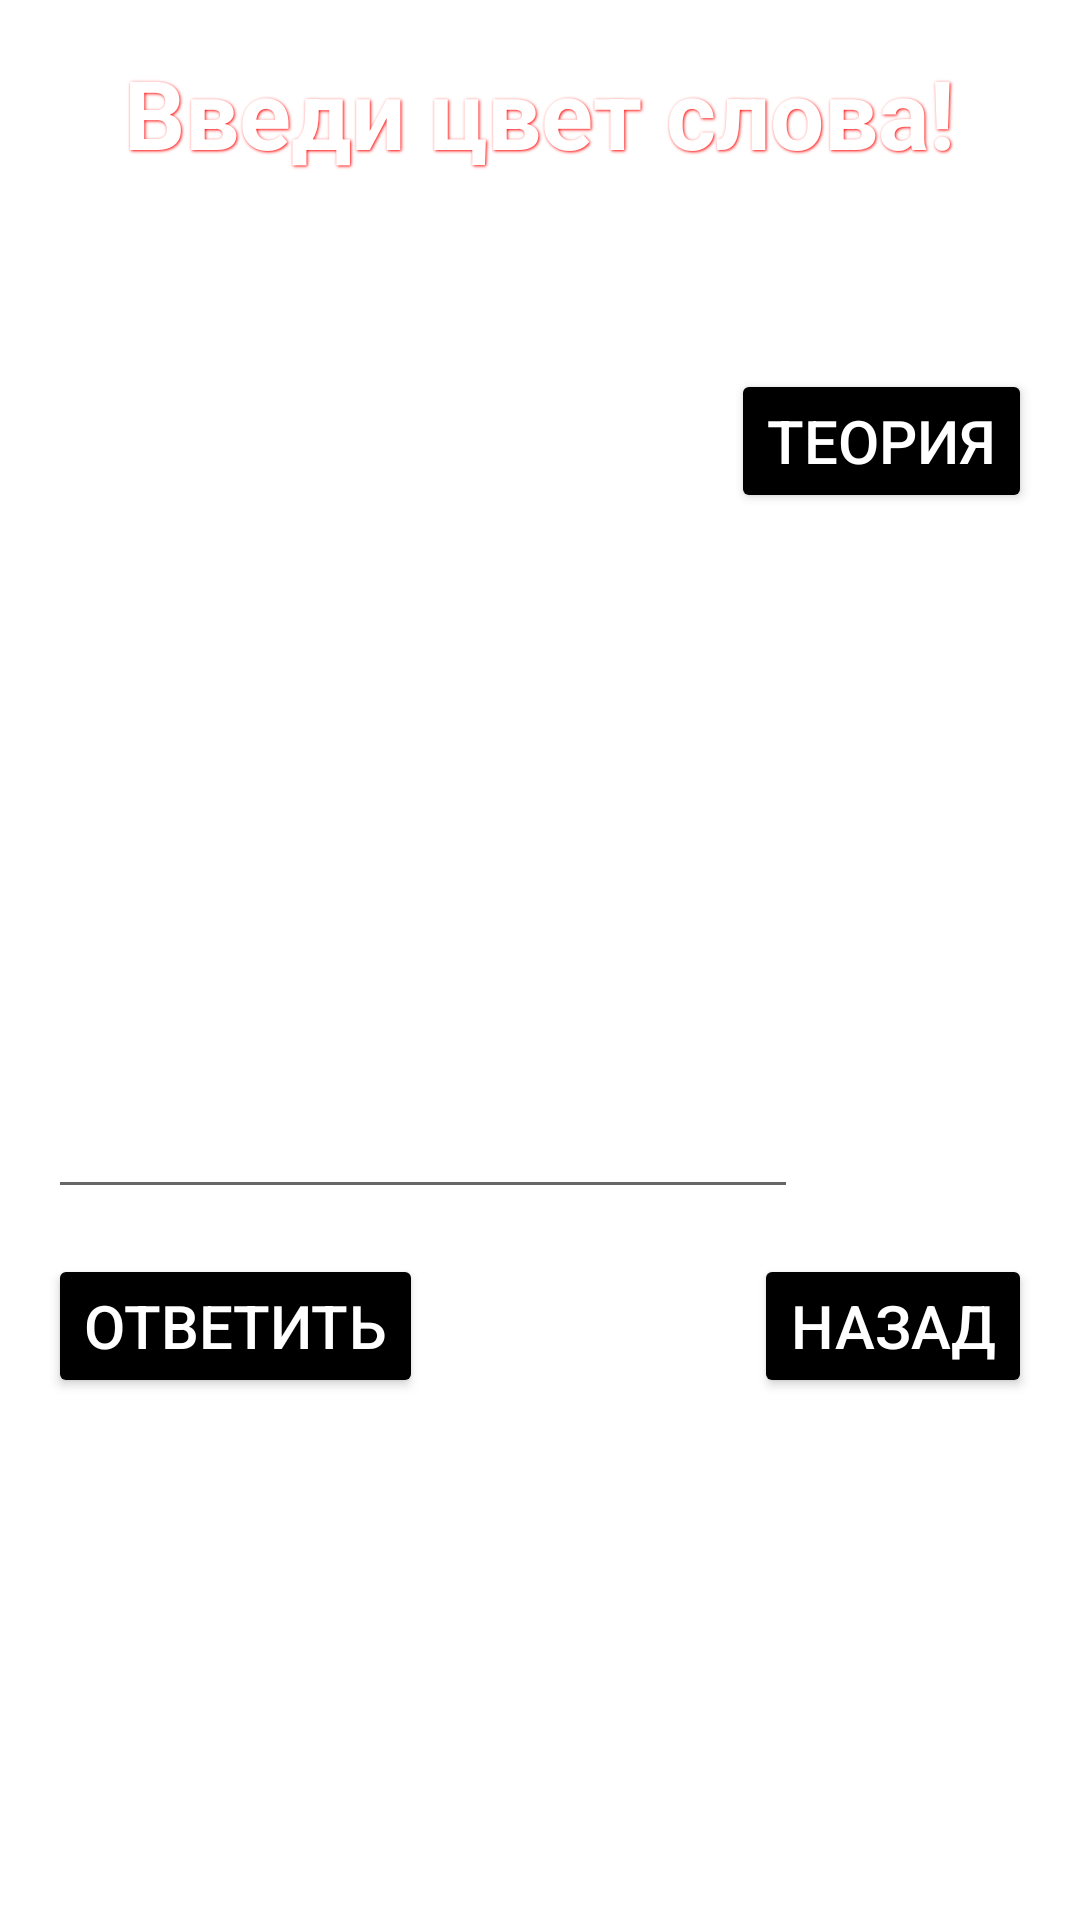

This screen was rendered from an Android layout file. Write that file and the resources it references.
<!-- AndroidManifest.xml: application theme Theme.Eng -->
<!-- res/layout/activity_game__mode_1.xml -->
<?xml version="1.0" encoding="utf-8"?>
<RelativeLayout xmlns:android="http://schemas.android.com/apk/res/android"
    xmlns:app="http://schemas.android.com/apk/res-auto"
    xmlns:tools="http://schemas.android.com/tools"
    android:layout_width="match_parent"
    android:layout_height="match_parent"
    tools:context=".Game_Mode_1"
    android:background="@drawable/background_image_one_signup1"
    android:padding="16dp">

    <TextView
        android:id="@+id/task"
        android:layout_width="wrap_content"
        android:layout_height="wrap_content"
        android:text="Введи цвет слова!"
        android:textSize="32sp"
        android:textStyle="bold"
        android:shadowColor="#ff0000"
        android:shadowDx="1"
        android:shadowDy="1"
        android:shadowRadius="2"
        android:alpha="1"
        android:layout_centerHorizontal="true"
        android:textColor="@color/white"/>
    <TextView
        android:layout_marginTop="10dp"
        android:id="@+id/tv_pravOtv"
        android:layout_width="wrap_content"
        android:layout_height="wrap_content"
        android:layout_below="@+id/task"
        android:text="Правильно: 0"
        android:textSize="20sp"
        android:textColor="@color/white"/>
    <TextView
        android:id="@+id/tv_nePravOtv"
        android:layout_width="wrap_content"
        android:layout_height="wrap_content"
        android:layout_below="@id/tv_pravOtv"
        android:text="Неправильно: 0"
        android:textSize="20sp"
        android:textColor="@color/white"/>
    <Button
        android:id="@+id/btn_theory"
        android:layout_width="wrap_content"
        android:layout_height="wrap_content"
        android:layout_alignParentEnd="true"
        android:layout_below="@id/tv_nePravOtv"
        android:text="Теория"
        android:backgroundTint="@color/black"
        android:textSize="20sp"
        android:textColor="@color/white"
        android:bottomRightRadius="20dp"
        android:bottomLeftRadius="23dp"
        android:topRightRadius="23dp"
        android:topLeftRadius="23dp"/>

    <TextView
        android:id="@+id/tv_slovo"
        android:layout_width="wrap_content"
        android:layout_height="wrap_content"
        android:layout_centerHorizontal="true"
        android:layout_centerVertical="true"
        android:text="Тут слово"
        android:textSize="40sp"
        android:textColor="@color/white"/>
    <EditText
        android:id="@+id/et_otvet"
        android:layout_width="250dp"
        android:layout_height="wrap_content"
        android:layout_below="@id/tv_slovo"
        android:layout_marginTop="15dp"
        />

    <Button
        android:id="@+id/btn_otv"
        android:layout_width="wrap_content"
        android:layout_height="wrap_content"
        android:text="ответить"
        android:layout_below="@id/et_otvet"
        android:layout_marginTop="15dp"
        android:backgroundTint="@color/black"
        android:textSize="20sp"
        android:textColor="@color/white"
        android:bottomRightRadius="20dp"
        android:bottomLeftRadius="23dp"
        android:topRightRadius="23dp"
        android:topLeftRadius="23dp"/>

    <TextView
        android:id="@+id/tv_timer"
        android:layout_width="wrap_content"
        android:layout_height="wrap_content"
        android:text="Осталось секунд: 30"
        android:layout_below="@id/btn_otv"
        android:layout_marginTop="15dp"
        android:textSize="20sp"
        android:textColor="@color/white"/>

    <Button
        android:id="@+id/btn_back"
        android:layout_width="wrap_content"
        android:layout_height="wrap_content"
        android:layout_centerHorizontal="true"
        android:layout_alignParentEnd="true"
        android:layout_above="@id/tv_timer"
        android:text="Назад"
        android:backgroundTint="@color/black"
        android:textSize="20sp"
        android:textColor="@color/white"
        android:bottomRightRadius="20dp"
        android:bottomLeftRadius="23dp"
        android:topRightRadius="23dp"
        android:topLeftRadius="23dp"
        />

</RelativeLayout>
<!-- resources referenced by this layout -->
<resources>
  <color name="black">#FF000000</color>
  <color name="white">#FFFFFFFF</color>
  <style name="Theme.Eng" parent="Theme.MaterialComponents.DayNight.NoActionBar">
          
          <item name="colorPrimary">@color/purple_500</item>
          <item name="colorPrimaryVariant">@color/purple_700</item>
          <item name="colorOnPrimary">@color/white</item>
          
          <item name="colorSecondary">@color/teal_200</item>
          <item name="colorSecondaryVariant">@color/teal_700</item>
          <item name="colorOnSecondary">@color/black</item>
          
          <item name="android:statusBarColor" tools:targetApi="l">?attr/colorPrimaryVariant</item>
          
      </style>
  <color name="purple_500">#FF6200EE</color>
  <color name="purple_700">#FF3700B3</color>
  <color name="teal_200">#FF03DAC5</color>
  <color name="teal_700">#FF018786</color>
</resources>
